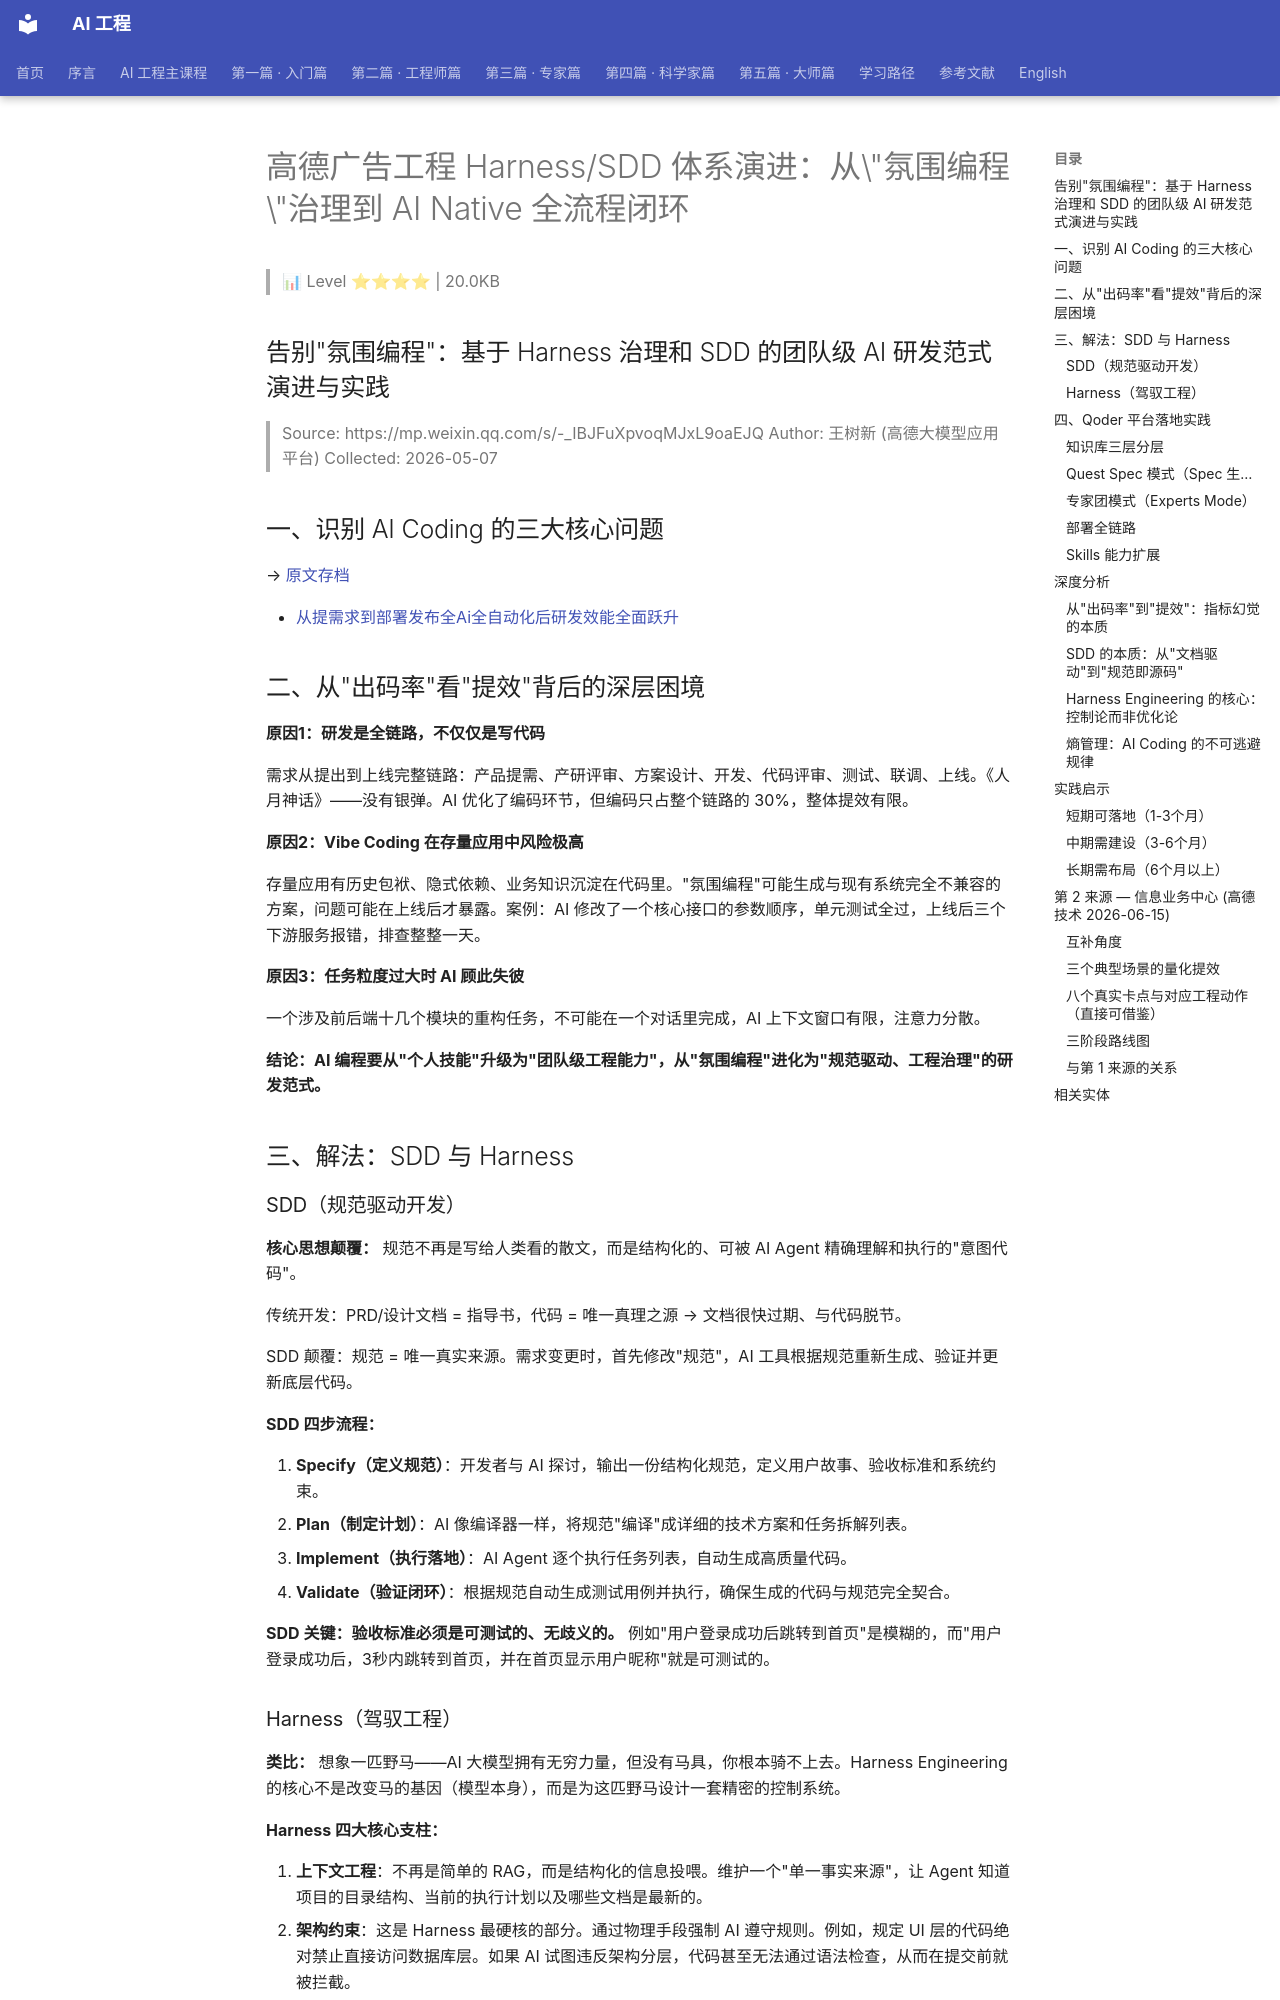

repository: QianJinGuo/wiki-book · page: ch05/057-harness-sdd-ai-native.html · generator: mkdocs

# 高德广告工程 Harness/SDD 体系演进：从\"氛围编程\"治理到 AI Native 全流程闭环

> 📊 Level ⭐⭐⭐⭐ | 20.0KB

## 告别"氛围编程"：基于 Harness 治理和 SDD 的团队级 AI 研发范式演进与实践
> Source: https://mp.weixin.qq.com/s/-_IBJFuXpvoqMJxL9oaEJQ
> Author: 王树新 (高德大模型应用平台)
> Collected: 2026-05-07

## 一、识别 AI Coding 的三大核心问题

→ [原文存档](https://mp.weixin.qq.com/s/-_IBJFuXpvoqMJxL9oaEJQ)

- [从提需求到部署发布全Ai全自动化后研发效能全面跃升](https://github.com/QianJinGuo/wiki-public/blob/main/entities/从提需求到部署发布全ai全自动化后研发效能全面跃升.md)
## 二、从"出码率"看"提效"背后的深层困境

**原因1：研发是全链路，不仅仅是写代码**

需求从提出到上线完整链路：产品提需、产研评审、方案设计、开发、代码评审、测试、联调、上线。《人月神话》——没有银弹。AI 优化了编码环节，但编码只占整个链路的 30%，整体提效有限。

**原因2：Vibe Coding 在存量应用中风险极高**

存量应用有历史包袱、隐式依赖、业务知识沉淀在代码里。"氛围编程"可能生成与现有系统完全不兼容的方案，问题可能在上线后才暴露。案例：AI 修改了一个核心接口的参数顺序，单元测试全过，上线后三个下游服务报错，排查整整一天。

**原因3：任务粒度过大时 AI 顾此失彼**

一个涉及前后端十几个模块的重构任务，不可能在一个对话里完成，AI 上下文窗口有限，注意力分散。

**结论：AI 编程要从"个人技能"升级为"团队级工程能力"，从"氛围编程"进化为"规范驱动、工程治理"的研发范式。**

## 三、解法：SDD 与 Harness

### SDD（规范驱动开发）

**核心思想颠覆：** 规范不再是写给人类看的散文，而是结构化的、可被 AI Agent 精确理解和执行的"意图代码"。

传统开发：PRD/设计文档 = 指导书，代码 = 唯一真理之源 → 文档很快过期、与代码脱节。

SDD 颠覆：规范 = 唯一真实来源。需求变更时，首先修改"规范"，AI 工具根据规范重新生成、验证并更新底层代码。

**SDD 四步流程：**

1. **Specify（定义规范）**：开发者与 AI 探讨，输出一份结构化规范，定义用户故事、验收标准和系统约束。
2. **Plan（制定计划）**：AI 像编译器一样，将规范"编译"成详细的技术方案和任务拆解列表。
3. **Implement（执行落地）**：AI Agent 逐个执行任务列表，自动生成高质量代码。
4. **Validate（验证闭环）**：根据规范自动生成测试用例并执行，确保生成的代码与规范完全契合。

**SDD 关键：验收标准必须是可测试的、无歧义的。** 例如"用户登录成功后跳转到首页"是模糊的，而"用户登录成功后，3秒内跳转到首页，并在首页显示用户昵称"就是可测试的。

### Harness（驾驭工程）

**类比：** 想象一匹野马——AI 大模型拥有无穷力量，但没有马具，你根本骑不上去。Harness Engineering 的核心不是改变马的基因（模型本身），而是为这匹野马设计一套精密的控制系统。

**Harness 四大核心支柱：**

1. **上下文工程**：不再是简单的 RAG，而是结构化的信息投喂。维护一个"单一事实来源"，让 Agent 知道项目的目录结构、当前的执行计划以及哪些文档是最新的。
2. **架构约束**：这是 Harness 最硬核的部分。通过物理手段强制 AI 遵守规则。例如，规定 UI 层的代码绝对禁止直接访问数据库层。如果 AI 试图违反架构分层，代码甚至无法通过语法检查，从而在提交前就被拦截。
3. **反馈回路与熵管理**：AI 一定会犯错，关键在于如何发现并修正。建立自动化的测试沙箱：Agent 写完代码 → 自动运行测试 → 失败 → 读取错误日志 → 自我修正并重试。将人类修复错误的经验固化为新的规则，确保 AI 永远不会犯同样的错误两次。
4. **人类监督**：人类从"写代码的人"变成了"审核员"和"环境设计师"。职责是定义复杂的业务边界，处理那 5% AI 无法判断的模糊逻辑，以及优化 Harness 本身的规则。

**范式转移：**

- 提示词工程 → 上下文工程 → Harness Engineering
- "怎么跟 AI 说话" → "AI 应该看到什么" → "AI 如何在受控环境中运行"

## 四、Qoder 平台落地实践
